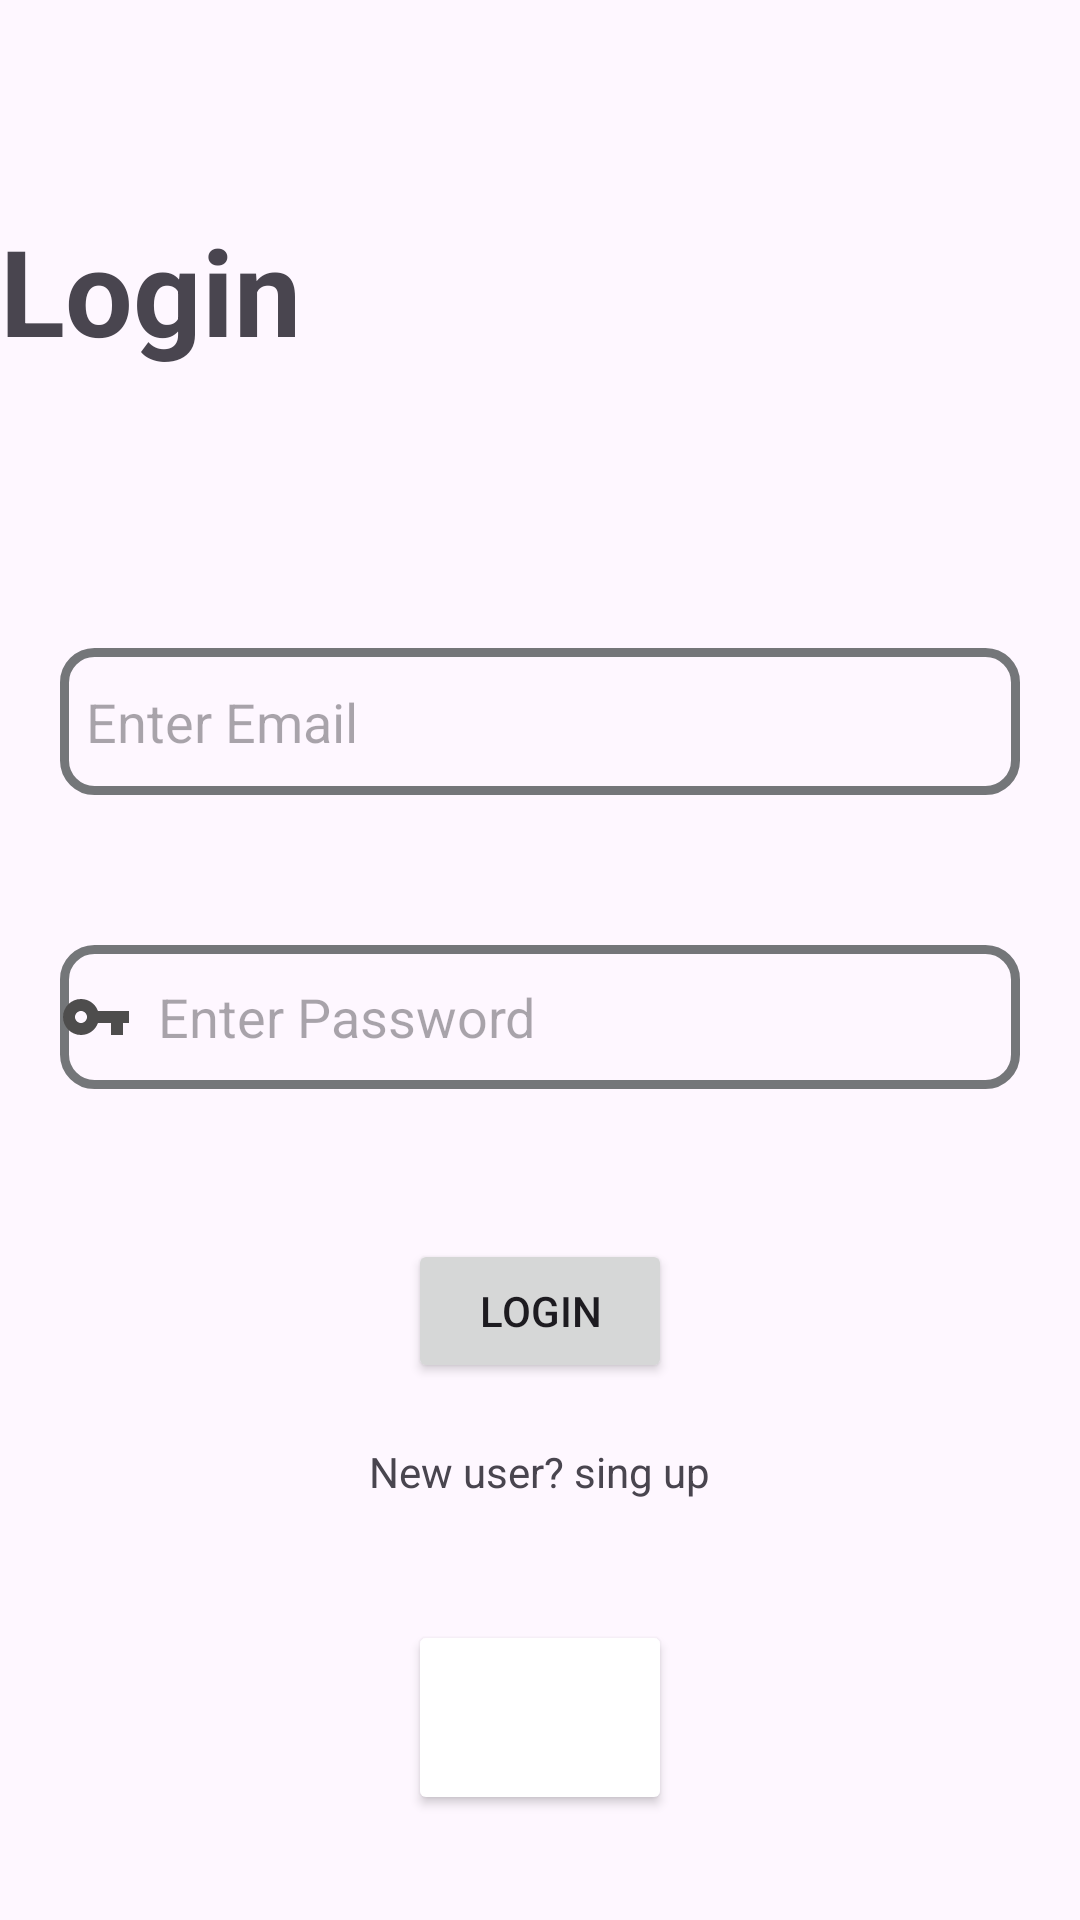

Layout XML and referenced resources for this Android screen:
<!-- AndroidManifest.xml: application theme Theme.Firebasepractice -->
<!-- res/layout/activity_login.xml -->
<?xml version="1.0" encoding="utf-8"?>
<LinearLayout xmlns:android="http://schemas.android.com/apk/res/android"
    xmlns:app="http://schemas.android.com/apk/res-auto"
    xmlns:tools="http://schemas.android.com/tools"
    android:layout_width="match_parent"
    android:layout_height="match_parent"
    android:orientation="vertical"
    tools:context=".login">

    <TextView
        android:id="@+id/textView"
        android:layout_width="280dp"
        android:layout_height="76dp"
        android:text="Login"
        android:layout_marginTop="70dp"
        android:textAlignment="textStart"
        android:textSize="40dp"
        android:textStyle="bold" />

    <EditText
        android:id="@+id/loginemail"
        android:layout_width="match_parent"
        android:layout_height="49dp"
        android:layout_gravity="center"
        android:layout_marginLeft="20dp"
        android:layout_marginTop="70dp"
        android:layout_marginRight="20dp"
        android:background="@drawable/baseline"
        android:drawableLeft="@drawable/email"
        android:ems="10"
        android:hint="  Enter Email"
        android:inputType="text" />

    <EditText
        android:id="@+id/loginpass"
        android:layout_width="match_parent"
        android:layout_height="48dp"
        android:layout_gravity="center"
        android:layout_marginLeft="20dp"
        android:layout_marginTop="50dp"
        android:layout_marginRight="20dp"
        android:background="@drawable/baseline"
        android:drawableLeft="@drawable/baseline_vpn_key_24"
        android:ems="10"
        android:hint="  Enter Password"
        android:inputType="text"
        android:text="" />

    <Button
        android:layout_gravity="center"
        android:layout_marginTop="50dp"
        android:id="@+id/btnlogin"
        android:layout_width="wrap_content"
        android:layout_height="wrap_content"
        android:text="Login" />


    <TextView
        android:id="@+id/txt1"
        android:layout_width="wrap_content"
        android:layout_height="wrap_content"
        android:layout_marginTop="20dp"
        android:layout_gravity="center"
        android:text="New user? sing up" />

    <Button
        android:id="@+id/google"
        android:layout_width="wrap_content"
        android:layout_height="65dp"
        android:layout_gravity="center"
        android:layout_marginTop="40dp"
        android:backgroundTint="@color/white"
        android:drawableLeft="@drawable/google">
    </Button>
</LinearLayout>
<!-- resources referenced by this layout -->
<resources>
  <color name="white">#FFFFFFFF</color>
  <!-- drawable baseline (drawable) -->
  <?xml version="1.0" encoding="utf-8"?>
  <shape xmlns:android="http://schemas.android.com/apk/res/android">
        <corners android:radius="10dp">
  
        </corners>
      <stroke android:color="@color/gray"
          android:width="3dp">
      </stroke>
  </shape>
  <!-- drawable baseline_vpn_key_24 (drawable) -->
  <vector android:height="24dp" android:tint="#4E4D4D"
      android:viewportHeight="24" android:viewportWidth="24"
      android:width="24dp" xmlns:android="http://schemas.android.com/apk/res/android">
      <path android:fillColor="@android:color/white" android:pathData="M12.65,10C11.83,7.67 9.61,6 7,6c-3.31,0 -6,2.69 -6,6s2.69,6 6,6c2.61,0 4.83,-1.67 5.65,-4H17v4h4v-4h2v-4H12.65zM7,14c-1.1,0 -2,-0.9 -2,-2s0.9,-2 2,-2 2,0.9 2,2 -0.9,2 -2,2z"/>
  </vector>
  <style name="Theme.Firebasepractice" parent="Base.Theme.Firebasepractice" />
  <color name="gray">#747679</color>
  <style name="Base.Theme.Firebasepractice" parent="Theme.Material3.DayNight.NoActionBar">
          
          
      </style>
</resources>
